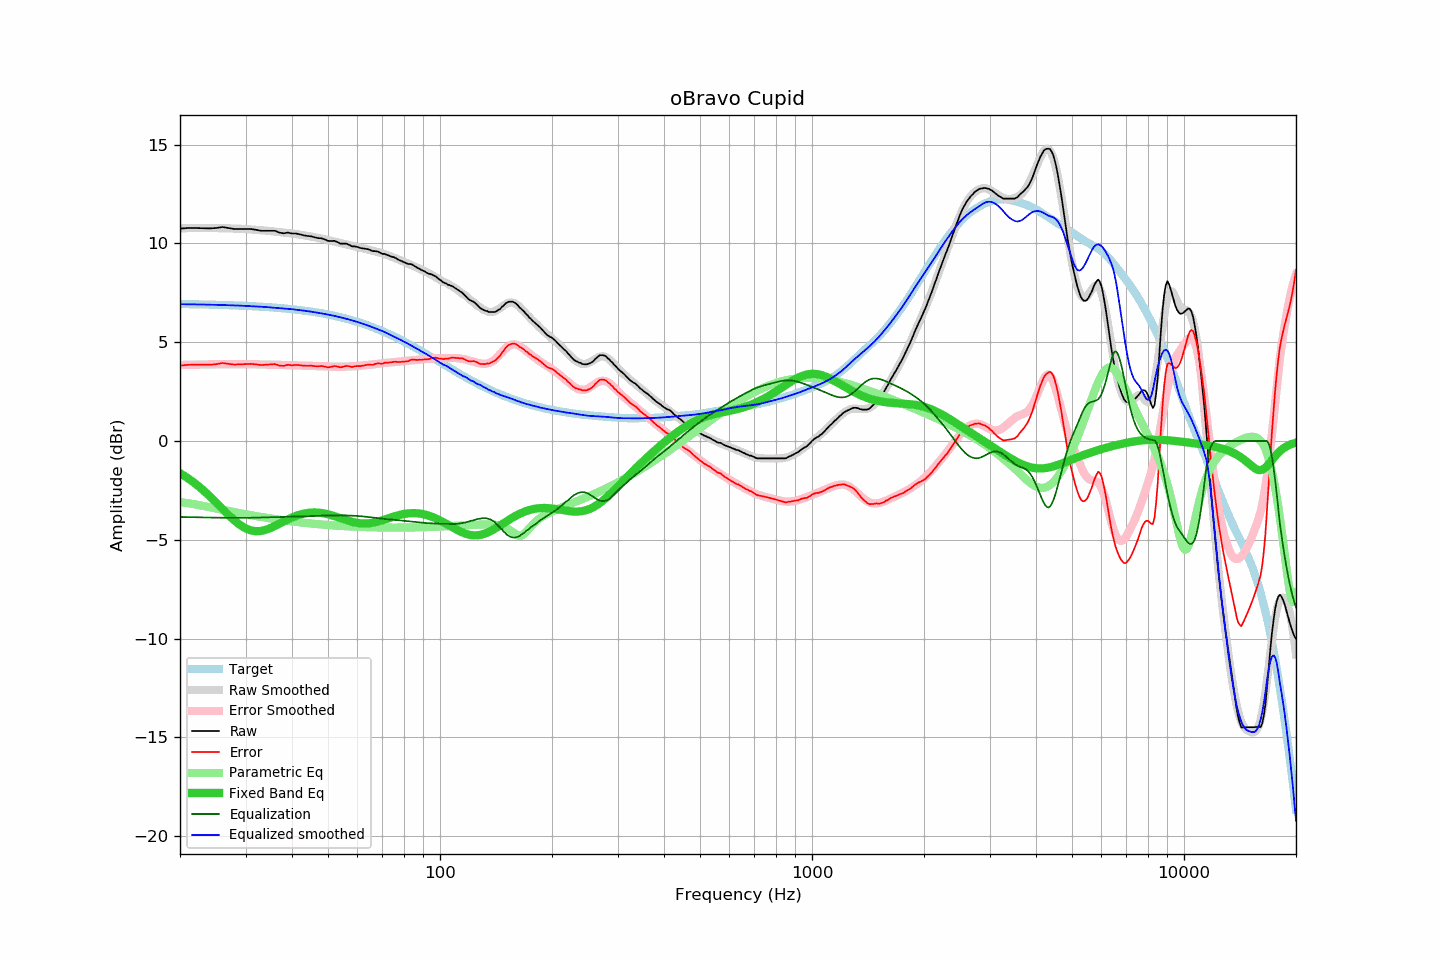

Values plotted in this chart, from the file beside it:
frequency, raw, error, smoothed, error_smoothed, equalization, parametric_eq, equalized_raw, equalized_smoothed, target
20, 10.75, 3.82, 10.77, 3.85, -3.85, -1.63, 6.90, 6.92, 6.93
21, 10.78, 3.85, 10.77, 3.86, -3.86, -1.88, 6.92, 6.92, 6.93
22, 10.78, 3.86, 10.78, 3.86, -3.86, -2.16, 6.92, 6.91, 6.92
23, 10.77, 3.86, 10.78, 3.87, -3.87, -2.46, 6.90, 6.91, 6.91
24, 10.76, 3.86, 10.78, 3.88, -3.88, -2.78, 6.88, 6.90, 6.90
25, 10.78, 3.89, 10.77, 3.88, -3.88, -3.11, 6.90, 6.89, 6.89
26, 10.83, 3.95, 10.77, 3.89, -3.89, -3.44, 6.94, 6.88, 6.88
27, 10.78, 3.91, 10.76, 3.89, -3.89, -3.74, 6.89, 6.87, 6.87
28, 10.73, 3.87, 10.75, 3.89, -3.89, -4.02, 6.84, 6.86, 6.86
29, 10.73, 3.88, 10.74, 3.89, -3.89, -4.25, 6.84, 6.85, 6.85
30, 10.73, 3.89, 10.73, 3.89, -3.89, -4.42, 6.84, 6.84, 6.84
31, 10.73, 3.90, 10.71, 3.89, -3.89, -4.53, 6.84, 6.82, 6.83
32, 10.69, 3.88, 10.69, 3.88, -3.88, -4.57, 6.81, 6.81, 6.81
33, 10.64, 3.84, 10.67, 3.87, -3.87, -4.56, 6.77, 6.80, 6.80
34, 10.64, 3.86, 10.65, 3.87, -3.87, -4.50, 6.77, 6.78, 6.78
35, 10.64, 3.87, 10.62, 3.86, -3.86, -4.41, 6.78, 6.76, 6.77
36, 10.64, 3.89, 10.60, 3.86, -3.86, -4.30, 6.78, 6.74, 6.75
37, 10.55, 3.82, 10.58, 3.85, -3.85, -4.19, 6.70, 6.73, 6.73
38, 10.51, 3.80, 10.56, 3.85, -3.85, -4.07, 6.66, 6.71, 6.71
39, 10.55, 3.86, 10.53, 3.84, -3.84, -3.97, 6.71, 6.69, 6.69
40, 10.50, 3.83, 10.50, 3.83, -3.83, -3.87, 6.67, 6.67, 6.67
41, 10.50, 3.85, 10.48, 3.83, -3.83, -3.79, 6.67, 6.65, 6.65
42, 10.46, 3.83, 10.45, 3.82, -3.82, -3.73, 6.64, 6.62, 6.63
43, 10.41, 3.81, 10.41, 3.81, -3.81, -3.68, 6.60, 6.60, 6.60
44, 10.38, 3.80, 10.38, 3.81, -3.81, -3.65, 6.57, 6.57, 6.58
45, 10.36, 3.81, 10.35, 3.80, -3.80, -3.63, 6.56, 6.55, 6.55
46, 10.31, 3.79, 10.31, 3.79, -3.79, -3.62, 6.52, 6.52, 6.52
47, 10.27, 3.78, 10.28, 3.79, -3.79, -3.63, 6.48, 6.49, 6.49
48, 10.26, 3.80, 10.24, 3.78, -3.78, -3.65, 6.48, 6.46, 6.46
49, 10.20, 3.77, 10.20, 3.77, -3.77, -3.68, 6.42, 6.43, 6.43
50, 10.13, 3.73, 10.17, 3.77, -3.77, -3.71, 6.36, 6.40, 6.40
51, 10.12, 3.75, 10.13, 3.77, -3.77, -3.76, 6.35, 6.37, 6.37
52, 10.13, 3.79, 10.10, 3.76, -3.76, -3.80, 6.37, 6.33, 6.34
53, 10.07, 3.77, 10.06, 3.76, -3.76, -3.86, 6.31, 6.30, 6.30
54, 9.99, 3.73, 10.02, 3.76, -3.76, -3.91, 6.23, 6.26, 6.26
55, 9.99, 3.76, 9.99, 3.76, -3.76, -3.96, 6.23, 6.22, 6.23
56, 9.99, 3.80, 9.95, 3.77, -3.77, -4.01, 6.22, 6.19, 6.19
57, 9.93, 3.78, 9.92, 3.77, -3.77, -4.05, 6.16, 6.15, 6.15
58, 9.85, 3.74, 9.88, 3.78, -3.78, -4.09, 6.07, 6.10, 6.11
59, 9.85, 3.78, 9.85, 3.79, -3.79, -4.13, 6.06, 6.07, 6.07
60, 9.82, 3.79, 9.82, 3.80, -3.80, -4.15, 6.02, 6.03, 6.03
61, 9.77, 3.79, 9.79, 3.81, -3.81, -4.17, 5.96, 5.98, 5.98
62, 9.75, 3.81, 9.75, 3.82, -3.82, -4.18, 5.93, 5.93, 5.94
63, 9.73, 3.84, 9.72, 3.83, -3.83, -4.18, 5.90, 5.89, 5.89
64, 9.71, 3.86, 9.69, 3.85, -3.85, -4.17, 5.86, 5.85, 5.85
65, 9.66, 3.86, 9.66, 3.86, -3.86, -4.16, 5.80, 5.80, 5.80
66, 9.61, 3.85, 9.63, 3.88, -3.88, -4.14, 5.73, 5.75, 5.76
67, 9.61, 3.90, 9.60, 3.89, -3.89, -4.11, 5.72, 5.71, 5.71
68, 9.59, 3.93, 9.57, 3.91, -3.91, -4.08, 5.68, 5.66, 5.66
69, 9.53, 3.92, 9.53, 3.92, -3.92, -4.05, 5.61, 5.61, 5.61
70, 9.47, 3.91, 9.50, 3.93, -3.93, -4.01, 5.54, 5.56, 5.56
71, 9.47, 3.96, 9.46, 3.95, -3.95, -3.97, 5.52, 5.51, 5.51
72, 9.42, 3.96, 9.42, 3.96, -3.96, -3.94, 5.46, 5.46, 5.46
73, 9.38, 3.97, 9.37, 3.97, -3.97, -3.90, 5.41, 5.40, 5.41
74, 9.33, 3.98, 9.33, 3.98, -3.98, -3.86, 5.35, 5.35, 5.35
75, 9.31, 4.01, 9.29, 3.99, -3.99, -3.83, 5.32, 5.30, 5.30
76, 9.26, 4.01, 9.24, 4.00, -4.00, -3.80, 5.26, 5.24, 5.25
77, 9.19, 3.99, 9.20, 4.01, -4.01, -3.77, 5.18, 5.19, 5.20
78, 9.14, 4.00, 9.16, 4.02, -4.02, -3.74, 5.12, 5.14, 5.14
79, 9.10, 4.01, 9.12, 4.03, -4.03, -3.72, 5.07, 5.09, 5.09
... 553 more rows
